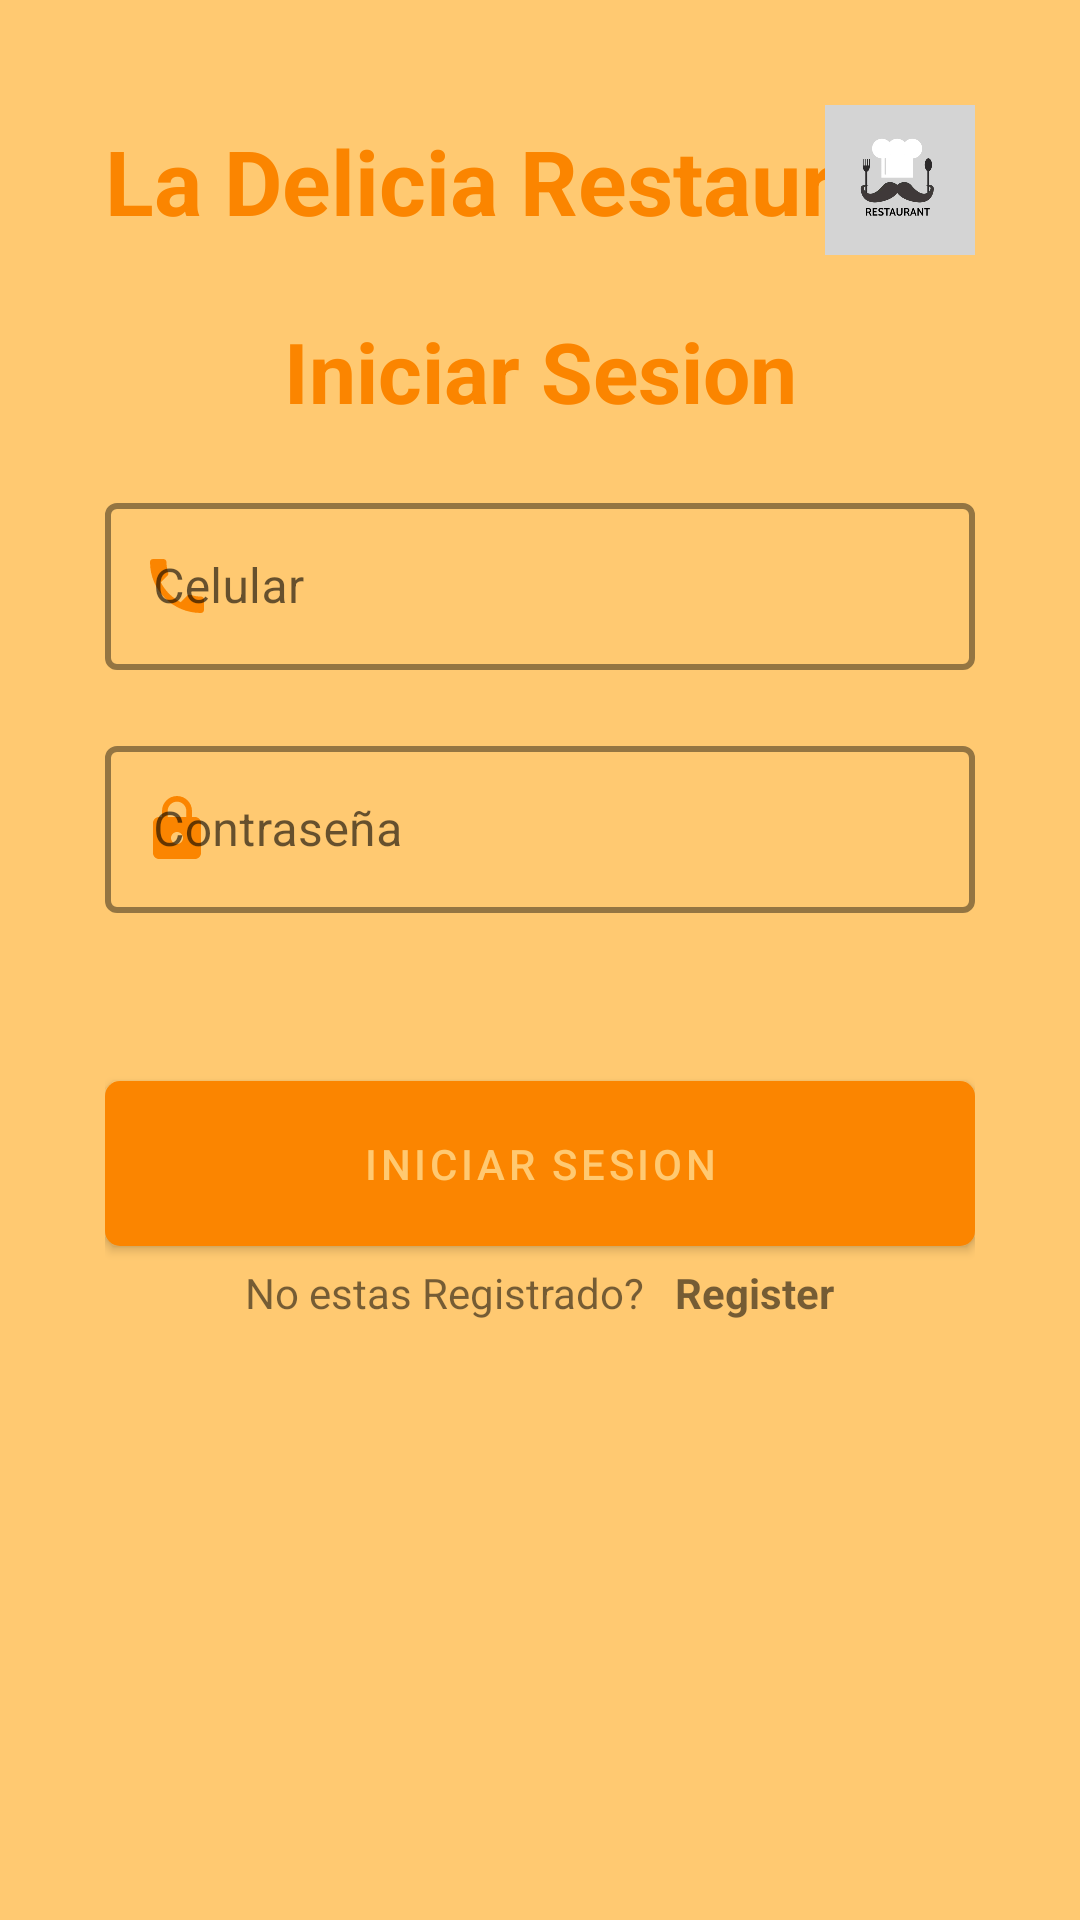

This screen was rendered from an Android layout file. Write that file and the resources it references.
<!-- AndroidManifest.xml: application theme Theme.Examen02 -->
<!-- res/layout/activity_login.xml -->
<?xml version="1.0" encoding="utf-8"?>
<ScrollView xmlns:android="http://schemas.android.com/apk/res/android"
    xmlns:app="http://schemas.android.com/apk/res-auto"
    xmlns:tools="http://schemas.android.com/tools"
    android:layout_width="match_parent"
    android:layout_height="match_parent"
    android:scrollbars="none"
    android:background="@color/white"
    tools:context=".LoginActivity">
    <LinearLayout
        android:layout_width="match_parent"
        android:layout_height="wrap_content"
        android:orientation="vertical"
        android:layout_marginStart="35dp"
        android:layout_marginEnd="35dp"
        >
        <androidx.constraintlayout.widget.ConstraintLayout
            android:layout_width="match_parent"
            android:layout_height="wrap_content"
            android:layout_marginTop="35dp"
            >
            <TextView
                android:layout_width="wrap_content"
                android:layout_height="wrap_content"
                android:text="@string/register_app_name"
                android:textSize="30sp"
                android:textStyle="bold"
                android:textColor="@color/primary"
                app:layout_constraintBottom_toBottomOf="parent"
                app:layout_constraintStart_toStartOf="parent"
                app:layout_constraintTop_toTopOf="parent"
                />
            <ImageView
                android:layout_width="50dp"
                android:layout_height="50dp"
                android:src="@drawable/restaurant_logo"
                app:layout_constraintBottom_toBottomOf="parent"
                app:layout_constraintTop_toTopOf="parent"
                app:layout_constraintEnd_toEndOf="parent"
                />

        </androidx.constraintlayout.widget.ConstraintLayout>
        <TextView
            android:layout_width="match_parent"
            android:layout_height="wrap_content"
            android:text="@string/login_title"
            android:textSize="28sp"
            android:textStyle="bold"
            android:textAlignment="center"
            android:textColor="@color/primary"
            android:layout_marginTop="20dp"
            />
        <com.google.android.material.textfield.TextInputLayout
            android:layout_width="match_parent"
            android:layout_height="wrap_content"
            android:hint="@string/register_phoneNumber_input_hint"
            android:layout_marginTop="20dp"
            app:startIconDrawable="@drawable/ic_baseline_local_phone_24"
            app:startIconTint="@color/primary"
            app:startIconContentDescription="@string/register_phoneNumber_input_content_description_end_icon"
            style="@style/Widget.MaterialComponents.TextInputLayout.OutlinedBox"
            app:boxStrokeColor="@color/primary"
            app:boxStrokeWidth="2dp"

            >
            <com.google.android.material.textfield.TextInputEditText
                android:id="@+id/login_input_phoneNumber"
                android:layout_width="match_parent"
                android:layout_height="wrap_content" />
        </com.google.android.material.textfield.TextInputLayout>
        <com.google.android.material.textfield.TextInputLayout
            android:layout_width="match_parent"
            android:layout_height="wrap_content"
            android:hint="@string/register_password_input_content_description_end_icon"
            android:layout_marginTop="20dp"
            app:startIconDrawable="@drawable/ic_baseline_lock_24"
            app:startIconTint="@color/primary"
            app:startIconContentDescription="@string/register_password_input_content_description_end_icon"
            style="@style/Widget.MaterialComponents.TextInputLayout.OutlinedBox"
            app:boxStrokeColor="@color/primary"
            app:boxStrokeWidth="2dp"

            >
            <com.google.android.material.textfield.TextInputEditText
                android:id="@+id/login_input_password"
                android:layout_width="match_parent"
                android:layout_height="wrap_content" />
        </com.google.android.material.textfield.TextInputLayout>
        <com.google.android.material.button.MaterialButton
            android:id="@+id/login_button"
            android:layout_width="match_parent"
            android:layout_height="wrap_content"
            android:padding="18dp"
            android:text="@string/login_title"
            app:cornerRadius="5dp"
            android:layout_marginTop="50dp"
            />

        <LinearLayout
            android:layout_width="match_parent"
            android:layout_height="wrap_content"
            android:orientation="horizontal"
            android:gravity="center"
            >

            <TextView
                android:layout_width="wrap_content"
                android:layout_height="wrap_content"
                android:text="No estas Registrado?"
                />
            <TextView
                android:id="@+id/textRegister"
                android:layout_width="wrap_content"
                android:layout_height="wrap_content"
                android:layout_marginStart="10dp"
                android:textStyle="bold"
                android:text="Register"
                />

        </LinearLayout>
    </LinearLayout>


</ScrollView>
<!-- resources referenced by this layout -->
<resources>
  <color name="primary">#fb8500</color>
  <color name="white">#ffc971</color>
  <!-- drawable ic_baseline_local_phone_24 (drawable) -->
  <vector android:height="24dp" android:tint="#DE16BD"
      android:viewportHeight="24" android:viewportWidth="24"
      android:width="24dp" xmlns:android="http://schemas.android.com/apk/res/android">
      <path android:fillColor="@android:color/white" android:pathData="M6.62,10.79c1.44,2.83 3.76,5.14 6.59,6.59l2.2,-2.2c0.27,-0.27 0.67,-0.36 1.02,-0.24 1.12,0.37 2.33,0.57 3.57,0.57 0.55,0 1,0.45 1,1V20c0,0.55 -0.45,1 -1,1 -9.39,0 -17,-7.61 -17,-17 0,-0.55 0.45,-1 1,-1h3.5c0.55,0 1,0.45 1,1 0,1.25 0.2,2.45 0.57,3.57 0.11,0.35 0.03,0.74 -0.25,1.02l-2.2,2.2z"/>
  </vector>
  <!-- drawable ic_baseline_lock_24 (drawable) -->
  <vector android:height="24dp" android:tint="#DE7A16"
      android:viewportHeight="24" android:viewportWidth="24"
      android:width="24dp" xmlns:android="http://schemas.android.com/apk/res/android">
      <path android:fillColor="@android:color/white" android:pathData="M18,8h-1L17,6c0,-2.76 -2.24,-5 -5,-5S7,3.24 7,6v2L6,8c-1.1,0 -2,0.9 -2,2v10c0,1.1 0.9,2 2,2h12c1.1,0 2,-0.9 2,-2L20,10c0,-1.1 -0.9,-2 -2,-2zM12,17c-1.1,0 -2,-0.9 -2,-2s0.9,-2 2,-2 2,0.9 2,2 -0.9,2 -2,2zM15.1,8L8.9,8L8.9,6c0,-1.71 1.39,-3.1 3.1,-3.1 1.71,0 3.1,1.39 3.1,3.1v2z"/>
  </vector>
  <!-- drawable restaurant_logo: jpg bitmap (drawable, 29514 bytes) -->
  <string name="login_title">Iniciar Sesion</string>
  <string name="register_app_name">La Delicia Restaurant</string>
  <string name="register_password_input_content_description_end_icon">Contraseña</string>
  <string name="register_phoneNumber_input_content_description_end_icon">Celular</string>
  <string name="register_phoneNumber_input_hint">Celular</string>
  <style name="Theme.Examen02" parent="Theme.MaterialComponents.DayNight.NoActionBar">
          
          <item name="colorPrimary">#fb8500</item>
          <item name="colorPrimaryVariant">#ffb703</item>
          <item name="colorOnPrimary">@color/white</item>
          
          <item name="colorSecondary">#f94144</item>
          <item name="colorSecondaryVariant">#ee9b00</item>
          <item name="colorOnSecondary">@color/black</item>
          
          <item name="android:statusBarColor" tools:targetApi="l">?attr/colorPrimaryVariant</item>
          
      </style>
  <color name="black">#FF000000</color>
</resources>
